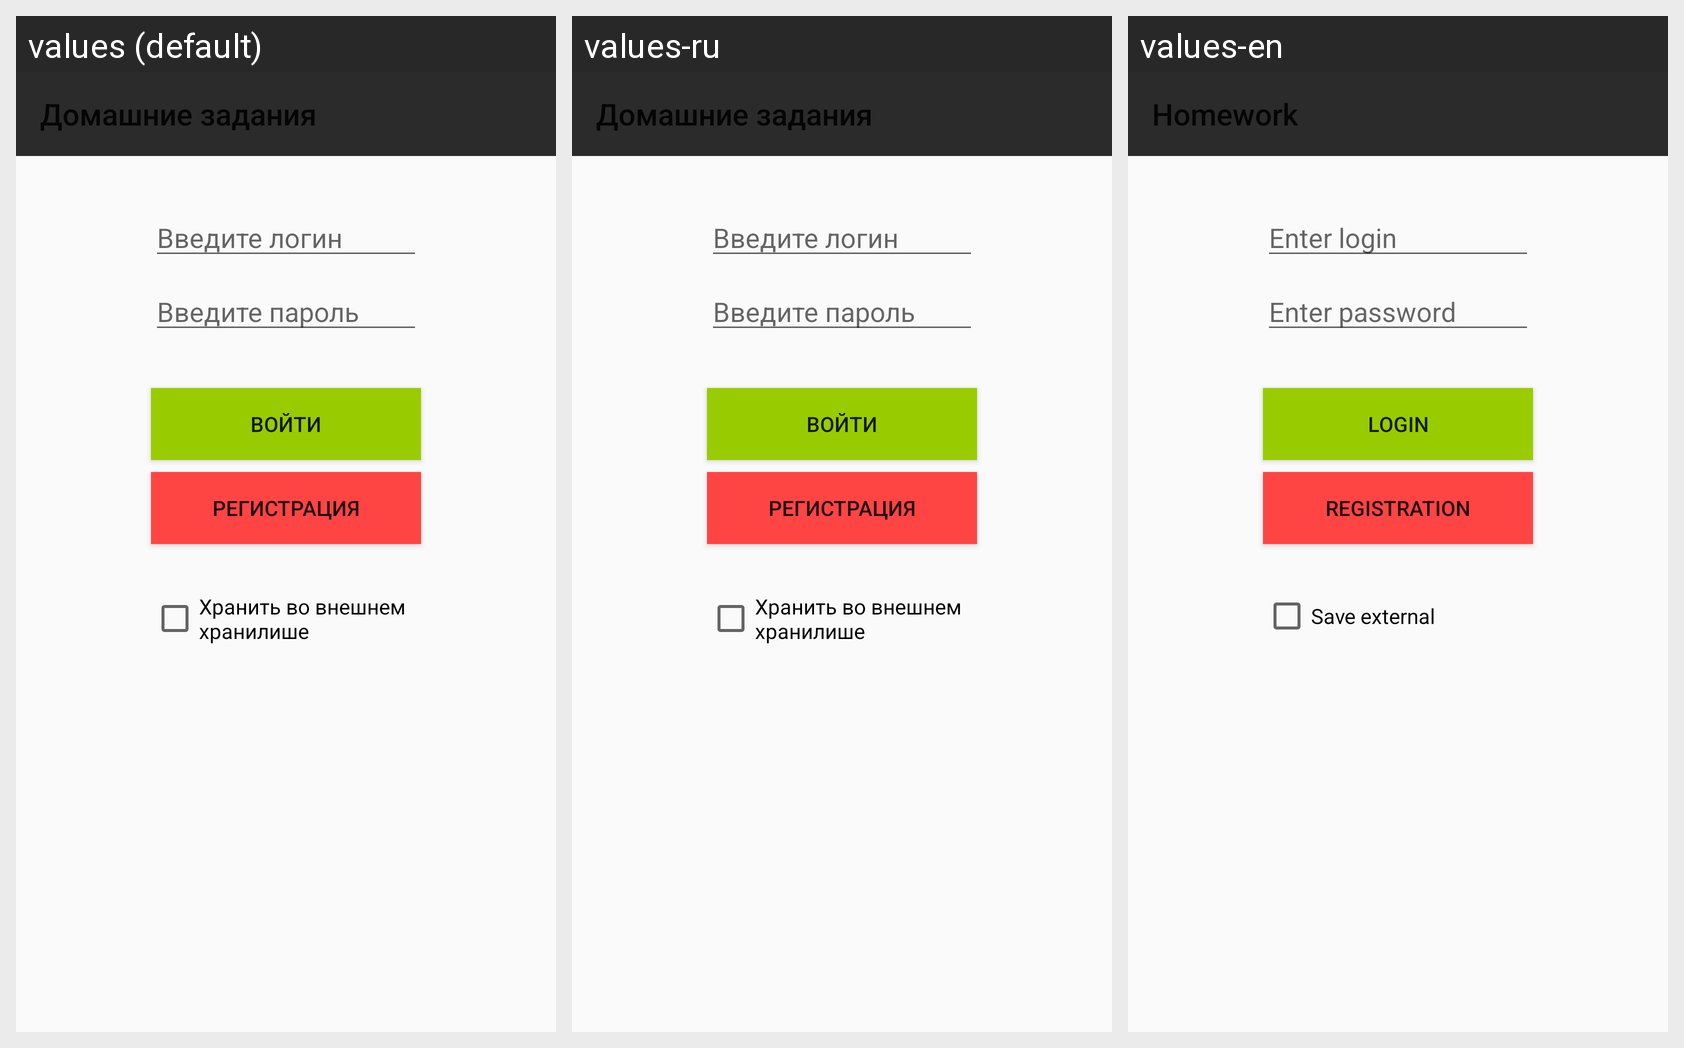

This grid shows one Android layout under several languages. Give, for every string resource on the screen, its name, the default text and each shown locale's text.
Android screen res/layout/activity_522.xml rendered under 3 locales, left to right: values (default), values-ru, values-en. Device: Nexus 5 (rendered at 1080×1920; each locale shown at half size, 540×960, under a caption strip naming it); theme AppThemeBlack.
Strings drawn on this screen, with the default value and each locale's value (text and hints the layout hard-codes, and strings that could not be matched under every locale, appear in the picture but are not listed):

login_input_hint
  values: Введите логин
  values-ru: Введите логин
  values-en: Enter login

password_input_hint
  values: Введите пароль
  values-ru: Введите пароль
  values-en: Enter password

login
  values: Войти
  values-ru: Войти
  values-en: Login

registration
  values: Регистрация
  values-ru: Регистрация
  values-en: Registration

save_external
  values: Хранить во внешнем хранилише
  values-ru: Хранить во внешнем хранилише
  values-en: Save external

app_name
  values: Домашние задания
  values-ru: Домашние задания
  values-en: Homework
